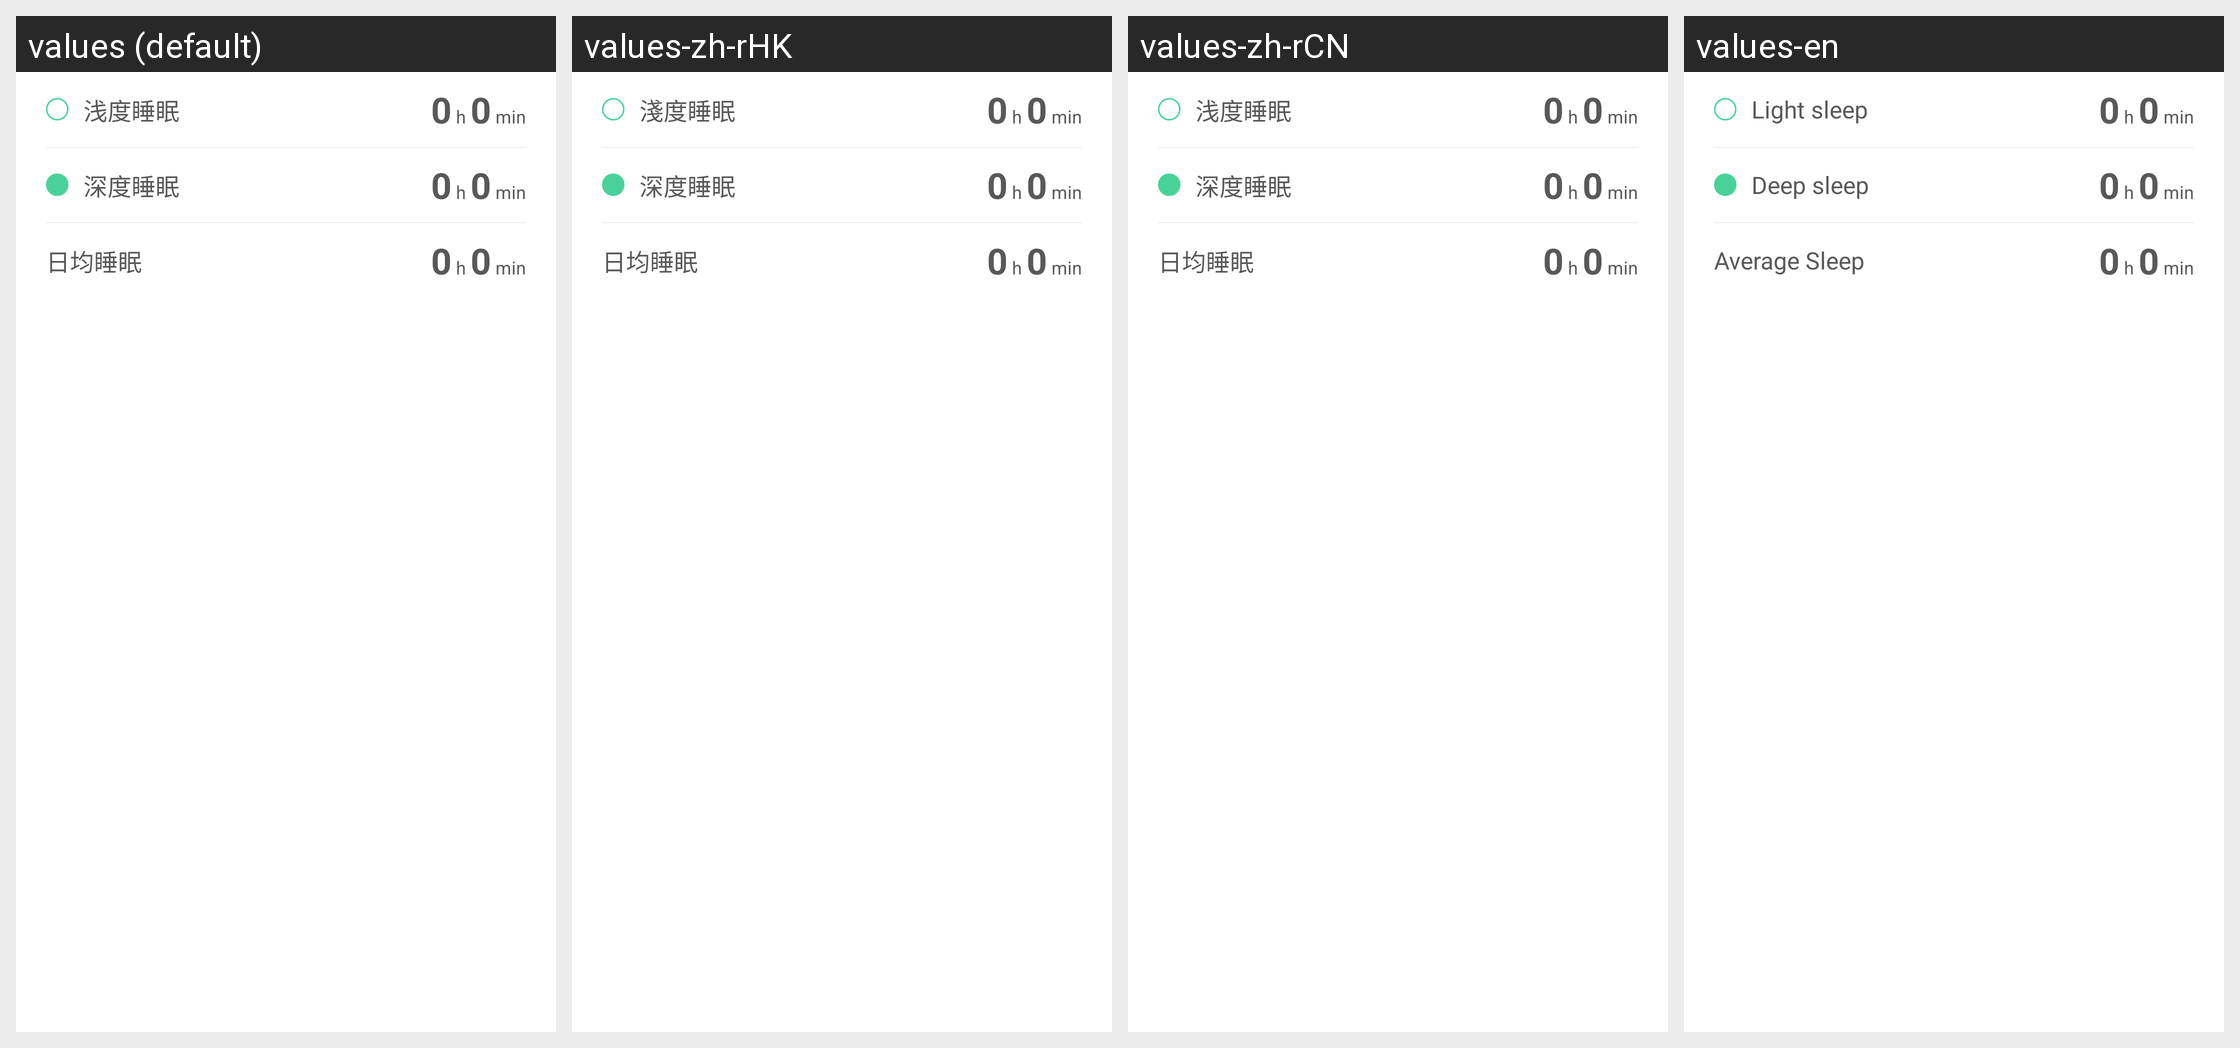

The Android screen above is rendered under several locales of the same app. Produce the string resources it draws, with the default and per-locale values.
Android screen res/layout/sleep_chatr_week_base.xml rendered under 4 locales, left to right: values (default), values-zh-rHK, values-zh-rCN, values-en. Device: Nexus 5 (rendered at 1080×1920; each locale shown at half size, 540×960, under a caption strip naming it); theme ActionBarTheme.
Other locales in the repository, not shown: values-zh-rTW.
Strings drawn on this screen, with the default value and each locale's value (text and hints the layout hard-codes, and strings that could not be matched under every locale, appear in the picture but are not listed):

short_sleep
  values: 浅度睡眠
  values-zh-rHK: 淺度睡眠
  values-zh-rCN: 浅度睡眠
  values-en: Light sleep

long_sleep
  values: 深度睡眠
  values-zh-rHK: 深度睡眠
  values-zh-rCN: 深度睡眠
  values-en: Deep sleep

avarge_sleep
  values: 日均睡眠
  values-zh-rHK: 日均睡眠
  values-zh-rCN: 日均睡眠
  values-en: Average Sleep
